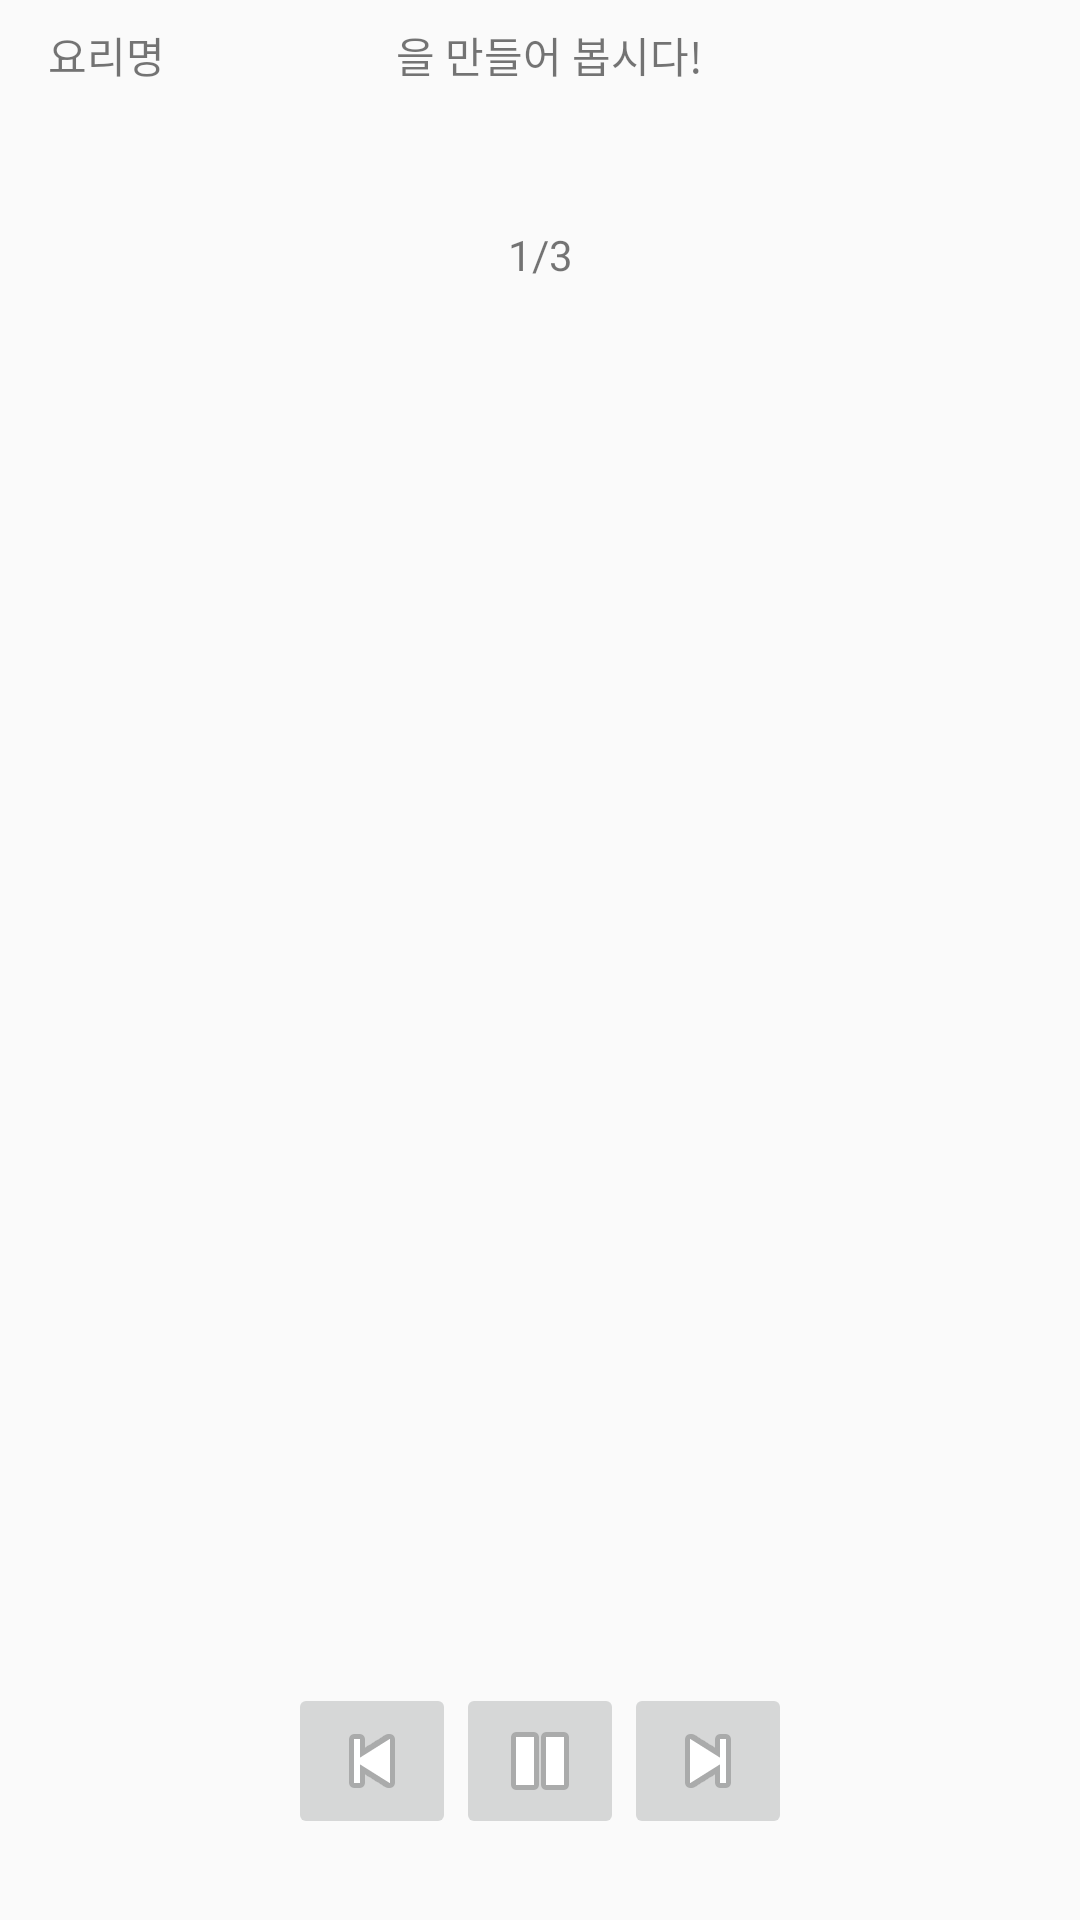

Android layout source for this screen:
<!-- AndroidManifest.xml: application theme AppTheme -->
<!-- res/layout/activity_simul.xml -->
<?xml version="1.0" encoding="utf-8"?>
<androidx.constraintlayout.widget.ConstraintLayout
    xmlns:android="http://schemas.android.com/apk/res/android"
    xmlns:app="http://schemas.android.com/apk/res-auto"
    xmlns:tools="http://schemas.android.com/tools"
    android:layout_width="match_parent"
    android:layout_height="match_parent">

    <ImageButton
        android:id="@+id/bt_pause"
        android:layout_width="wrap_content"
        android:layout_height="wrap_content"
        android:layout_marginTop="4dp"
        android:layout_marginBottom="6dp"
        app:layout_constraintBottom_toBottomOf="parent"
        app:layout_constraintEnd_toEndOf="parent"
        app:layout_constraintStart_toStartOf="parent"
        app:layout_constraintTop_toBottomOf="@+id/simul_pager"
        app:srcCompat="@android:drawable/ic_media_pause" />

    <ImageButton
        android:id="@+id/bt_next"
        android:layout_width="wrap_content"
        android:layout_height="wrap_content"
        android:layout_marginTop="4dp"
        android:layout_marginEnd="96dp"
        android:layout_marginBottom="6dp"
        app:layout_constraintBottom_toBottomOf="parent"
        app:layout_constraintEnd_toEndOf="parent"
        app:layout_constraintStart_toEndOf="@+id/bt_pause"
        app:layout_constraintTop_toBottomOf="@+id/simul_pager"
        app:srcCompat="@android:drawable/ic_media_next" />

    <ImageButton
        android:id="@+id/bt_previous"
        android:layout_width="wrap_content"
        android:layout_height="wrap_content"
        android:layout_marginStart="96dp"
        android:layout_marginTop="4dp"
        android:layout_marginBottom="6dp"
        app:layout_constraintBottom_toBottomOf="parent"
        app:layout_constraintEnd_toStartOf="@+id/bt_pause"
        app:layout_constraintStart_toStartOf="parent"
        app:layout_constraintTop_toBottomOf="@+id/simul_pager"
        app:srcCompat="@android:drawable/ic_media_previous" />

    <TextView
        android:id="@+id/cook_title"
        android:layout_width="109dp"
        android:layout_height="41dp"
        android:layout_marginStart="16dp"
        android:layout_marginTop="8dp"
        android:text="요리명"
        app:layout_constraintStart_toStartOf="parent"
        app:layout_constraintTop_toTopOf="parent" />

    <androidx.viewpager.widget.ViewPager
        android:id="@+id/simul_pager"
        android:layout_width="359dp"
        android:layout_height="412dp"
        app:layout_constraintBottom_toBottomOf="parent"
        app:layout_constraintEnd_toEndOf="parent"
        app:layout_constraintHorizontal_bias="0.0"
        app:layout_constraintStart_toStartOf="parent"
        app:layout_constraintTop_toTopOf="parent"
        app:layout_constraintVertical_bias="0.542" />

    <TextView
        android:id="@+id/text_let"
        android:layout_width="212dp"
        android:layout_height="26dp"
        android:layout_marginTop="8dp"
        android:layout_marginEnd="16dp"
        android:text="을 만들어 봅시다!"
        app:layout_constraintEnd_toEndOf="parent"
        app:layout_constraintTop_toTopOf="parent" />

    <TextView
        android:id="@+id/text_count"
        android:layout_width="wrap_content"
        android:layout_height="wrap_content"
        android:layout_marginTop="12dp"
        android:text="1/3"
        app:layout_constraintBottom_toTopOf="@+id/simul_pager"
        app:layout_constraintEnd_toEndOf="parent"
        app:layout_constraintStart_toStartOf="parent"
        app:layout_constraintTop_toBottomOf="@+id/text_let" />
</androidx.constraintlayout.widget.ConstraintLayout>
<!-- resources referenced by this layout -->
<resources>
  <style name="AppTheme" parent="Theme.AppCompat.Light.DarkActionBar">
          
          <item name="colorPrimary">@color/colorPrimary</item>
          <item name="colorPrimaryDark">@color/colorPrimaryDark</item>
          <item name="colorAccent">@color/colorAccent</item>
          <item name="windowActionBar">false</item>
          <item name="windowNoTitle">true</item>
      </style>
  <color name="colorPrimary">#00008577</color>
  <color name="colorPrimaryDark">#FF9999</color>
  <color name="colorAccent">#D81B60</color>
</resources>
